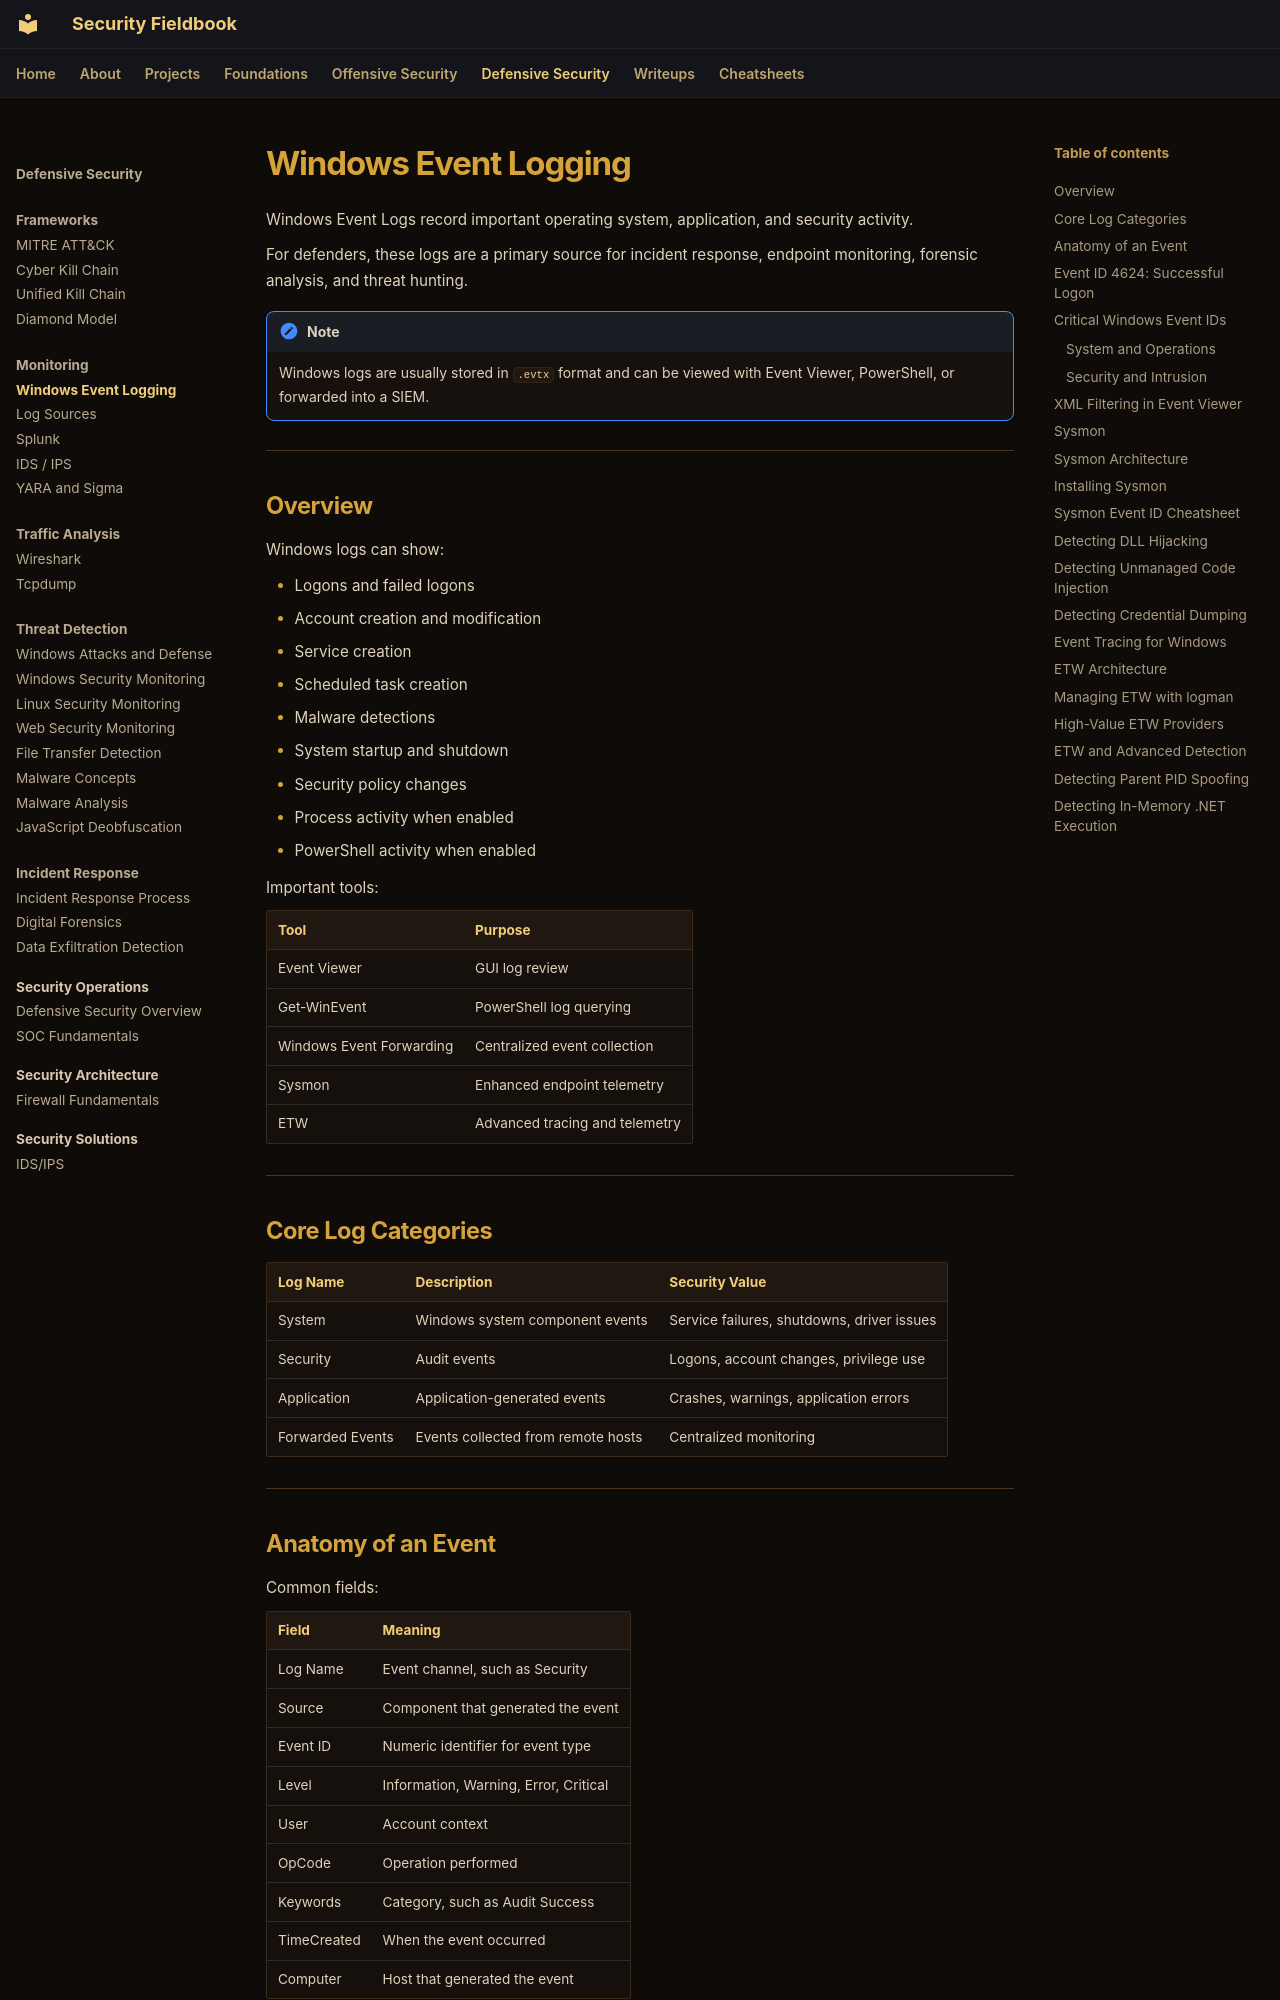

repository: ch0kan/security-fieldbook · page: defensive/monitoring/windows-event-logging/index.html · generator: mkdocs

# Windows Event Logging

Windows Event Logs record important operating system, application, and security activity.

For defenders, these logs are a primary source for incident response, endpoint monitoring, forensic analysis, and threat hunting.

!!! note
    Windows logs are usually stored in `.evtx` format and can be viewed with Event Viewer, PowerShell, or forwarded into a SIEM.

---

## Overview

Windows logs can show:

- Logons and failed logons
- Account creation and modification
- Service creation
- Scheduled task creation
- Malware detections
- System startup and shutdown
- Security policy changes
- Process activity when enabled
- PowerShell activity when enabled

Important tools:

| Tool | Purpose |
|---|---|
| Event Viewer | GUI log review |
| Get-WinEvent | PowerShell log querying |
| Windows Event Forwarding | Centralized event collection |
| Sysmon | Enhanced endpoint telemetry |
| ETW | Advanced tracing and telemetry |

---

## Core Log Categories

| Log Name | Description | Security Value |
|---|---|---|
| System | Windows system component events | Service failures, shutdowns, driver issues |
| Security | Audit events | Logons, account changes, privilege use |
| Application | Application-generated events | Crashes, warnings, application errors |
| Forwarded Events | Events collected from remote hosts | Centralized monitoring |

---
